Run: headless pygame with SDL's dummy video driver; simulated clock (each Clock.tick advances the game by its frame time, no real sleeping); random seed 0; keys injected as events and as key.get_pressed() state; mouse plan: one left click at the window centre at the start of phase 2, then a move to the lower-right quarter at the start of phase 3.
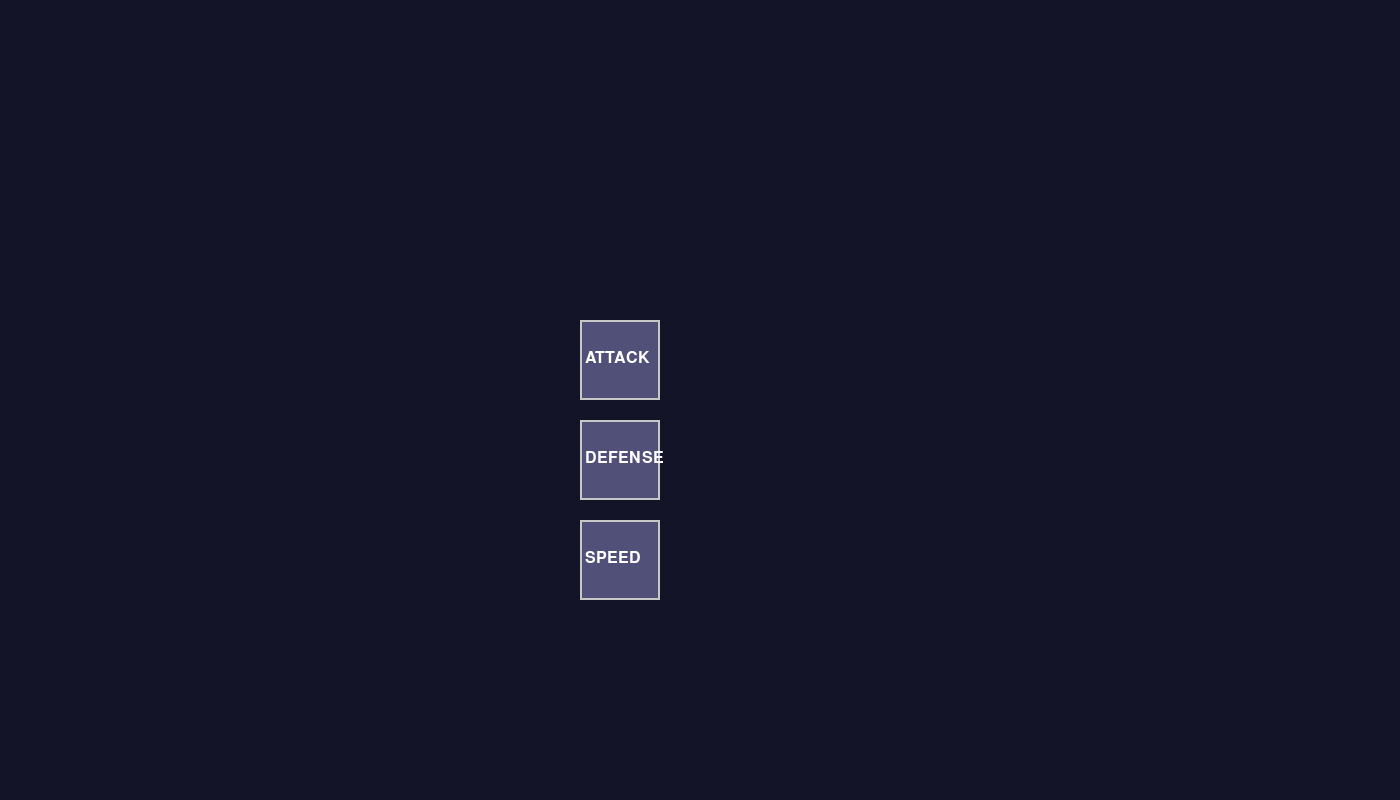
Frame 1 of 4 · flips 1–60 · no input
Frame 2 of 4 · flips 61–180 · clicked the window centre · tapped SPACE, RETURN · held RIGHT (→), D · screen unchanged from frame 1, image omitted
Frame 3 of 4 · flips 181–300 · moved the mouse to the lower-right quarter · held DOWN (↓), S · screen unchanged from frame 2, image omitted
Frame 4 of 4 · flips 301–420 · held LEFT (←), A, UP (↑), W · screen unchanged from frame 3, image omitted

The pygame program that drew these frames:

"""Test click detection cho equip slots"""
import pygame

pygame.init()
screen = pygame.display.set_mode((1400, 800))
clock = pygame.time.Clock()

# Constants (same as equipment_screen.py)
SLOT_SIZE = 80
SLOT_MARGIN = 20

# Equip slots position
equip_slots_y_start = 320
equip_slots = ['attack', 'defense', 'speed']

running = True
while running:
    for event in pygame.event.get():
        if event.type == pygame.QUIT:
            running = False
        elif event.type == pygame.MOUSEBUTTONDOWN and event.button == 1:
            mx, my = event.pos
            print(f"Click at: ({mx}, {my})")
            
            # Check equip slot clicks
            for i, slot_type in enumerate(equip_slots):
                slot_x = 580
                slot_y = equip_slots_y_start + i * (SLOT_SIZE + SLOT_MARGIN)
                slot_rect = pygame.Rect(slot_x, slot_y, SLOT_SIZE, SLOT_SIZE)
                
                print(f"  Slot {slot_type}: x={slot_x}-{slot_x+SLOT_SIZE}, y={slot_y}-{slot_y+SLOT_SIZE}")
                
                if slot_rect.collidepoint(mx, my):
                    print(f"  >>> HIT! Clicked on {slot_type} slot!")
    
    screen.fill((20, 20, 40))
    
    # Draw equip slots for visual reference
    for i, slot_type in enumerate(equip_slots):
        slot_x = 580
        slot_y = equip_slots_y_start + i * (SLOT_SIZE + SLOT_MARGIN)
        pygame.draw.rect(screen, (80, 80, 120), (slot_x, slot_y, SLOT_SIZE, SLOT_SIZE))
        pygame.draw.rect(screen, (200, 200, 200), (slot_x, slot_y, SLOT_SIZE, SLOT_SIZE), 2)
        
        font = pygame.font.Font(None, 24)
        text = font.render(slot_type.upper(), True, (255, 255, 255))
        screen.blit(text, (slot_x + 5, slot_y + 30))
    
    pygame.display.flip()
    clock.tick(60)

pygame.quit()
print("Test completed")
